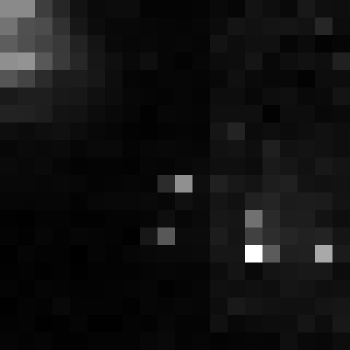

The table this chart was drawn from, first rows:
, xmin, ymin, lat, lon, area, perimeter, max_nanowatts, min_nanowatts, moonlight_illumination, clear_sky_confidence, mean_nanowatts
0, 136, 3947, -1.032, -1.032, 1.0, 0.0, 22.77, 0.1261, 11.88, 0.0, 2.105
